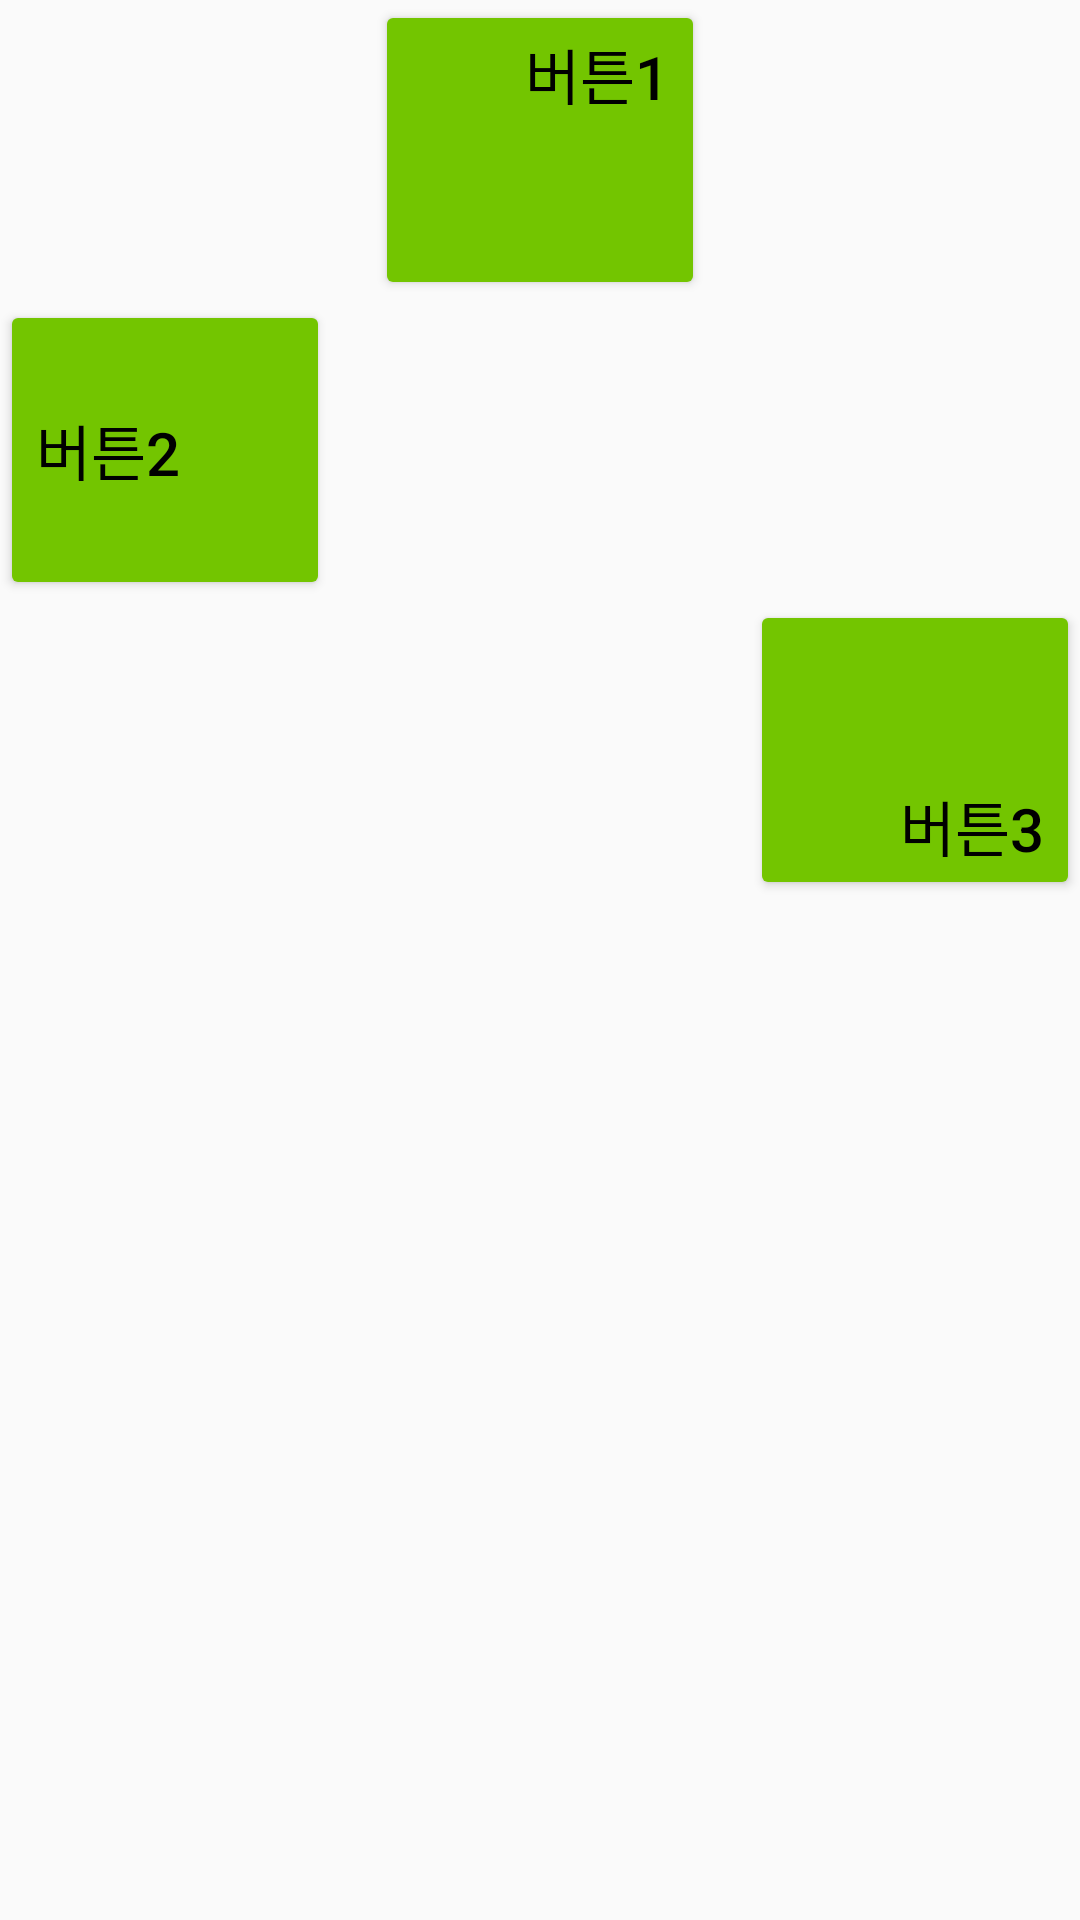

Write the Android layout XML for this screen, with the resource values it uses.
<!-- AndroidManifest.xml: application theme Theme.Test0411 -->
<!-- res/layout/activity_main.xml -->
<?xml version="1.0" encoding="utf-8"?>
<LinearLayout xmlns:android="http://schemas.android.com/apk/res/android"
    xmlns:app="http://schemas.android.com/apk/res-auto"
    xmlns:tools="http://schemas.android.com/tools"
    android:id="@+id/main"
    android:orientation="vertical"
    android:layout_width="match_parent"
    android:layout_height="match_parent"
    tools:context=".MainActivity">

    <Button
        android:layout_width="@dimen/btn_w"
        android:layout_height="@dimen/btn_h"
        android:text="@string/btn1"
        android:textSize="@dimen/textSizeMedium"
        android:textColor="@color/black"
        android:layout_gravity="center_horizontal"
        android:gravity="right"
        android:backgroundTint="@color/lightGreen"
        />
    <Button
        android:layout_width="@dimen/btn_w"
        android:layout_height="@dimen/btn_h"
        android:text="@string/btn2"
        android:textSize="@dimen/textSizeMedium"
        android:textColor="@color/black"
        android:layout_gravity="left"
        android:gravity="left|center_vertical"
        android:backgroundTint="@color/lightGreen"
        />
    <Button
        android:layout_width="110dp"
        android:layout_height="100dp"
        android:text="@string/btn3"
        android:textSize="@dimen/textSizeMedium"
        android:textColor="@color/black"
        android:layout_gravity="right"
        android:gravity="right|bottom"
        android:backgroundTint="@color/lightGreen"
        />

</LinearLayout>
<!-- resources referenced by this layout -->
<resources>
  <color name="black">#FF000000</color>
  <color name="lightGreen">#73C500</color>
  <dimen name="btn_h">100dp</dimen>
  <dimen name="btn_w">110dp</dimen>
  <dimen name="textSizeMedium">20sp</dimen>
  <string name="btn1">버튼1</string>
  <string name="btn2">버튼2</string>
  <string name="btn3">버튼3</string>
  <style name="Theme.Test0411" parent="Base.Theme.Test0411" />
  <style name="Base.Theme.Test0411" parent="Theme.AppCompat.Light">
          
          
      </style>
</resources>
